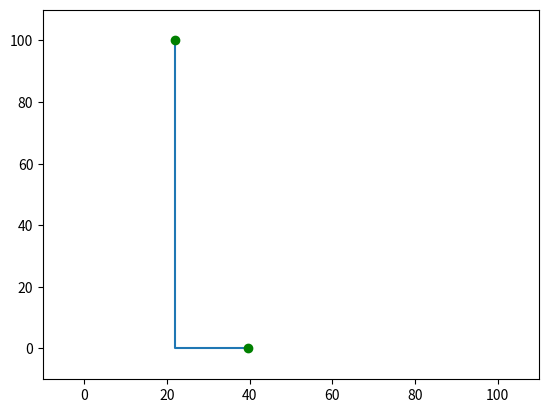

Python code for this plot: (Note: this script raises an exception after producing the figure.)
import matplotlib.pyplot as plt
import numpy as np

a = [
    (39.5, 0.0) , (39.0, 0.0) , (38.5, 0.0) , (38.0, 0.0) , (37.5, 0.0) , (37.0, 0.0) , (36.5, 0.0) , (36.0, 0.0) , (35.5, 0.0) , (35.0, 0.0) , (34.5, 0.0) , (34.0, 0.0) , (33.5, 0.0) , (33.0, 0.0) , (32.5, 0.0) , (32.0, 0.0) , (31.5, 0.0) , (31.0, 0.0) , (30.5, 0.0) , (30.0, 0.0) , (29.5, 0.0) , (29.0, 0.0) , (28.5, 0.0) , (28.0, 0.0) , (27.5, 0.0) , (27.0, 0.0) , (26.5, 0.0) , (26.0, 0.0) , (25.5, 0.0) , (25.0, 0.0) , (24.5, 0.0) , (24.0, 0.0) , (23.5, 0.0) , (23.0, 0.0) , (22.5, 0.0) , (22.0, 0.0) , (22.0, 0.5) , (22.0, 1.0) , (22.0, 1.5) , (22.0, 2.0) , (22.0, 2.5) , (22.0, 3.0) , (22.0, 3.5) , (22.0, 4.0) , (22.0, 4.5) , (22.0, 5.0) , (22.0, 5.5) , (22.0, 6.0) , (22.0, 6.5) , (22.0, 7.0) , (22.0, 7.5) , (22.0, 8.0) , (22.0, 8.5) , (22.0, 9.0) , (22.0, 9.5) , (22.0, 10.0) , (22.0, 10.5) , (22.0, 11.0) , (22.0, 11.5) , (22.0, 12.0) , (22.0, 12.5) , (22.0, 13.0) , (22.0, 13.5) , (22.0, 14.0) , (22.0, 14.5) , (22.0, 15.0) , (22.0, 15.5) , (22.0, 16.0) , (22.0, 16.5) , (22.0, 17.0) , (22.0, 17.5) , (22.0, 18.0) , (22.0, 18.5) , (22.0, 19.0) , (22.0, 19.5) , (22.0, 20.0) , (22.0, 20.5) , (22.0, 21.0) , (22.0, 21.5) , (22.0, 22.0) , (22.0, 22.5) , (22.0, 23.0) , (22.0, 23.5) , (22.0, 24.0) , (22.0, 24.5) , (22.0, 25.0) , (22.0, 25.5) , (22.0, 26.0) , (22.0, 26.5) , (22.0, 27.0) , (22.0, 27.5) , (22.0, 28.0) , (22.0, 28.5) , (22.0, 29.0) , (22.0, 29.5) , (22.0, 30.0) , (22.0, 30.5) , (22.0, 31.0) , (22.0, 31.5) , (22.0, 32.0) , (22.0, 32.5) , (22.0, 33.0) , (22.0, 33.5) , (22.0, 34.0) , (22.0, 34.5) , (22.0, 35.0) , (22.0, 35.5) , (22.0, 36.0) , (22.0, 36.5) , (22.0, 37.0) , (22.0, 37.5) , (22.0, 38.0) , (22.0, 38.5) , (22.0, 39.0) , (22.0, 39.5) , (22.0, 40.0) , (22.0, 40.5) , (22.0, 41.0) , (22.0, 41.5) , (22.0, 42.0) , (22.0, 42.5) , (22.0, 43.0) , (22.0, 43.5) , (22.0, 44.0) , (22.0, 44.5) , (22.0, 45.0) , (22.0, 45.5) , (22.0, 46.0) , (22.0, 46.5) , (22.0, 47.0) , (22.0, 47.5) , (22.0, 48.0) , (22.0, 48.5) , (22.0, 49.0) , (22.0, 49.5) , (22.0, 50.0) , (22.0, 50.5) , (22.0, 51.0) , (22.0, 51.5) , (22.0, 52.0) , (22.0, 52.5) , (22.0, 53.0) , (22.0, 53.5) , (22.0, 54.0) , (22.0, 54.5) , (22.0, 55.0) , (22.0, 55.5) , (22.0, 56.0) , (22.0, 56.5) , (22.0, 57.0) , (22.0, 57.5) , (22.0, 58.0) , (22.0, 58.5) , (22.0, 59.0) , (22.0, 59.5) , (22.0, 60.0) , (22.0, 60.5) , (22.0, 61.0) , (22.0, 61.5) , (22.0, 62.0) , (22.0, 62.5) , (22.0, 63.0) , (22.0, 63.5) , (22.0, 64.0) , (22.0, 64.5) , (22.0, 65.0) , (22.0, 65.5) , (22.0, 66.0) , (22.0, 66.5) , (22.0, 67.0) , (22.0, 67.5) , (22.0, 68.0) , (22.0, 68.5) , (22.0, 69.0) , (22.0, 69.5) , (22.0, 70.0) , (22.0, 70.5) , (22.0, 71.0) , (22.0, 71.5) , (22.0, 72.0) , (22.0, 72.5) , (22.0, 73.0) , (22.0, 73.5) , (22.0, 74.0) , (22.0, 74.5) , (22.0, 75.0) , (22.0, 75.5) , (22.0, 76.0) , (22.0, 76.5) , (22.0, 77.0) , (22.0, 77.5) , (22.0, 78.0) , (22.0, 78.5) , (22.0, 79.0) , (22.0, 79.5) , (22.0, 80.0) , (22.0, 80.5) , (22.0, 81.0) , (22.0, 81.5) , (22.0, 82.0) , (22.0, 82.5) , (22.0, 83.0) , (22.0, 83.5) , (22.0, 84.0) , (22.0, 84.5) , (22.0, 85.0) , (22.0, 85.5) , (22.0, 86.0) , (22.0, 86.5) , (22.0, 87.0) , (22.0, 87.5) , (22.0, 88.0) , (22.0, 88.5) , (22.0, 89.0) , (22.0, 89.5) , (22.0, 90.0) , (22.0, 90.5) , (22.0, 91.0) , (22.0, 91.5) , (22.0, 92.0) , (22.0, 92.5) , (22.0, 93.0) , (22.0, 93.5) , (22.0, 94.0) , (22.0, 94.5) , (22.0, 95.0) , (22.0, 95.5) , (22.0, 96.0) , (22.0, 96.5) , (22.0, 97.0) , (22.0, 97.5) , (22.0, 98.0) , (22.0, 98.5) , (22.0, 99.0) , (22.0, 99.5) , (22.0, 100.0)
    ]
a = np.array(a)

plt.xlim(-10,110)
plt.ylim(-10,110)
# plt.scatter(height,weight,s=area,c=colors)
plt.plot(a[:,0], a[:,1])
plt.plot(a[0][0], a[0][1], 'go')
plt.plot(a[-1][0], a[-1][1] ,'go')

# file = open('C:\Users\20161\Desktop\BTL_Lab\src\M_ExposurePath\test.txt')
file = open('C:\\Users\\20161\\Desktop\\BTL_TTTH\\src\\M_ExposurePath\\200.txt')
# doc file
data = file.read()
lines = data.split('\n')

N = int(lines[0])
print(N)

circle = []
for i in range(1, N+1):
    line = lines[i]
    parts = line.split()
    x = float(parts[0])
    y = float(parts[1])
    r = float(parts[2])
    # print(x)
    print('Sensor ',i, ': x = ', x, ', y = ', y, ', r = ',r)
    circle1 = plt.Circle((x, y), r, color='r')
    ax = plt.gca()
    ax.add_artist(circle1)

plt.show()

file.close()
